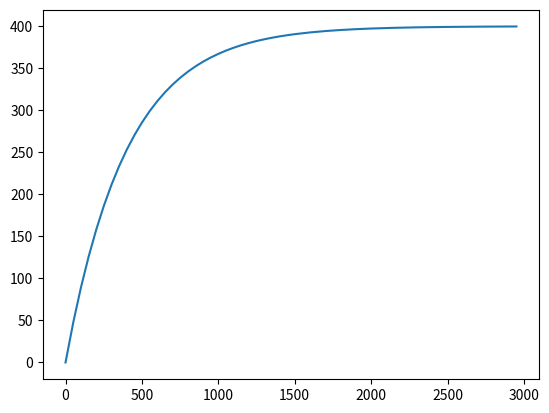

Write the Python code that produced this figure.
import matplotlib.pyplot as plt

def f(tank):
    return 1 - 0.0025 * tank

tank = 0
x = 0
dx = 0.001

x_list = []
y_list = []

while x < 3000:
    if int(x) % 50 == 0:
        x_list.append(x)
        y_list.append(tank)
    tank += (1 - tank * 0.0025) * dx
    x += dx

plt.plot(x_list, y_list)
plt.show()